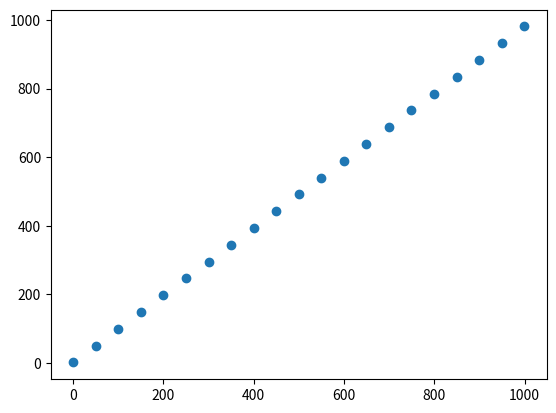

Write the Python code that produced this figure.
import numpy as np
import scipy
from matplotlib import pyplot as plt
from scipy.stats import binned_statistic

def const_width_bins(r : np.ndarray, nbins : int = 20, 
                method :str ='line', verbous : bool = False) -> np.ndarray:

    assert (method == 'line') or (method == 'log'), 'No such method "%s". Use "line" or "log". Exit...' %method
    assert len(r) >= nbins, 'Too few dots for %s bins. Exit...' %nbins

        
    xmin = r.min()
    xmax = r.max()

    if method == 'line':
        bins_fixed_width = np.linspace(xmin, xmax,nbins+1)

    if method == 'log':
        bins_fixed_width = np.logspace(np.log10(xmin), np.log10(xmax),nbins+1)

    if verbous: 
        print(bins_fixed_width, bins_fixed_width[1] - bins_fixed_width[0])
    return bins_fixed_width

def const_numb_bins(r : np.ndarray, nbins : int = 20, ndots : int = None,
                     verbous : bool = False) -> np.ndarray:
    assert len(r) >= nbins, 'Too few dots for %s bins. Exit...' %nbins

    r_sorted = np.sort(r)
    if ndots is None:
        split_indices = np.arange(0,len(r_sorted),step=np.int64(np.floor(len(r_sorted)/nbins)))
    else:
        split_indices = np.arange(0,len(r_sorted),step=ndots)

    bins_fixed_number = r_sorted[split_indices]

    if verbous:
        print(bins_fixed_number, len(np.where((r_sorted >= bins_fixed_number[0]) * (r_sorted < bins_fixed_number[1]))[0]))
    return bins_fixed_number

def shell_density_profile(r :np.ndarray, pvalue : np.ndarray, nbins: int = 20, average='mean',
            bin_method :str ='width', weights=None, step='line', 
            mass: bool = True, verbous: bool  ='False', dim: int=3):
    '''
        Plot phisycal value 1d density plot with conts with or particles number. 
    '''

    assert (bin_method == 'width') or (bin_method == 'numb'), 'No such bin_method "%s". Use "width" or "numb". Exit...' %bin_method    
    assert len(r) == len(pvalue), 'r and pvalue mast have the same lenght'
    assert (average == 'mean') or (average == 'median'), 'No such average method "%s". Use "mean", "median" or "weighted"' %average 

    if bin_method == 'width':
        bins = const_width_bins(r, nbins=nbins, method=step)
    if bin_method == 'numb':
        bins = const_numb_bins(r, nbins=nbins)
    
    if mass:
        mass_binned,_,_ = binned_statistic(r, pvalue,bins=bins,statistic='sum')
        if (bin_method == 'width') and (step == 'log'):
            pass
        else:
            if dim == 3:
                shell_volumes = (4./3.) * np.pi * (bins[1:]**3-bins[:-1]**3)
            elif dim == 2:
                shell_volumes = np.pi * (bins[1:]**2-bins[:-1]**2)

        profile = (mass_binned/shell_volumes)
        

    else:    
        profile,_,_ = binned_statistic(r, pvalue,bins=bins,statistic=average)
    
    centres_fixed = (bins[:-1]+ bins[1:])/2.

    if verbous:
        plt.figure()
        plt.plot(centres_fixed, np.log10(profile), 'o-')
        plt.show()

    return centres_fixed, profile









if __name__ == '__main__':
    r = np.arange(1, 1000)
    a = const_width_bins(r, method='line', verbous=True)
    b = const_numb_bins(r, verbous=True)

    plt.figure()
    plt.plot(a, b, 'o')
    plt.show()